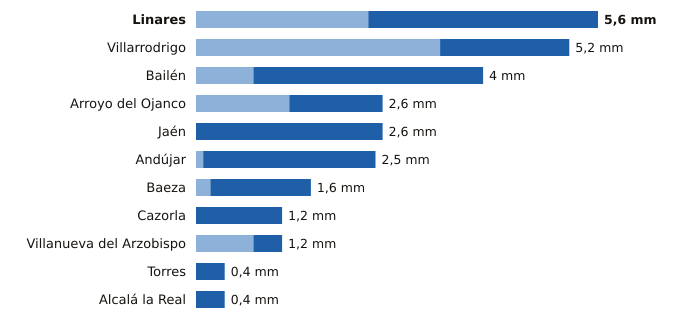

Values plotted in this chart, from the file beside it:
estacion, provincia, indicativo, mm_6_dias_anteriores, mm_hoy, mm_7_dias, horas_de_hoy
Linares, Jaén, 5279X, 2.4, 3.2, 5.6, 17
Villarrodrigo, Jaén, 5192, 3.4, 1.8, 5.2, 18
Bailén, Jaén, 5281X, 0.8, 3.2, 4.0, 17
Arroyo del Ojanco, Jaén, 5181D, 1.3, 1.3, 2.6, 18
Jaén, Jaén, 5270B, 0.0, 2.6, 2.6, 18
Andújar, Jaén, 5298X, 0.1, 2.4, 2.5, 18
Baeza, Jaén, 5164B, 0.2, 1.4, 1.6, 18
Cazorla, Jaén, 5038Y, 0.0, 1.2, 1.2, 18
Villanueva del Arzobispo, Jaén, 5210X, 0.8, 0.4, 1.2, 17
Torres, Jaén, 5165X, 0.0, 0.4, 0.4, 17
Alcalá la Real, Jaén, 5406X, 0.0, 0.4, 0.4, 18
